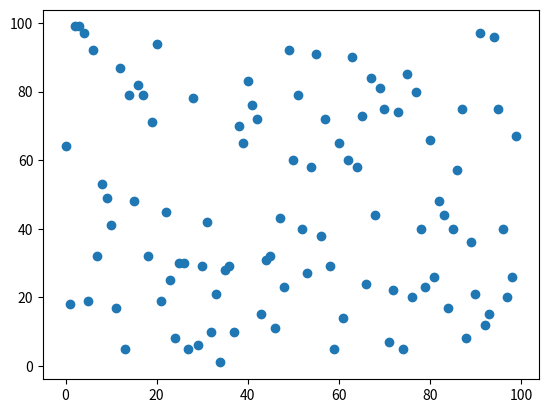

This figure's Python source:
from __future__ import annotations

from collections import namedtuple

import matplotlib.pyplot as plt
import numpy as np
import scipy.stats as sts


def waldwolf_test(ts):
    ts1 = np.array(ts)
    ts2 = ts1[ts1 == ts1**1]
    if len(ts2) == 0:
        return np.nan, np.nan, np.nan
    if len(ts2) > 0:
        n = len(ts2)
        ts_incr = np.sort(ts2)
        ts_ind = [] # copy of original time series, list
        index = [] # 1, 2, 3, ..., n
        for i in range(n):
            ts_ind.append(ts2[i])
            index.append(i + 1.)
        ts_index = np.array(ts_ind) # copy of original time series, array
        ties_index = []
        m = 0
    
        while m < n - 1:
            if m == 0:
                tie_ind = []
                k = 0
                try:
                    while ts_incr[k] == ts_incr[k + 1]:
                        tie_ind.append(index[k])
                        k = k + 1
                        if k == n - 1:
                            break
                    tie_ind.append(tie_ind[-1] + 1.)
                    ties_index.append(tie_ind)
                except:
                    pass
            if m > 0:
                if ts_incr[m] == ts_incr[m + 1]:
                    if ts_incr[m] != ts_incr[m - 1]:
                        tie_indb = []
                        l = m
                        try:
                            while ts_incr[l] == ts_incr[l + 1]:
                                tie_indb.append(index[l])
                                l = l + 1
                            tie_indb.append(tie_indb[-1] + 1.)
                            ties_index.append(tie_indb)
                        except:
                            tie_indb.append(tie_indb[-1] + 1.)
                            ties_index.append(tie_indb)
            m = m + 1
    
        for i in range(len(ties_index)):
            mean = np.mean(np.array(ties_index[i]))
            for j in range(len(ties_index[i])):
                index[int(ties_index[i][j]) - 1] = mean 
        dict1 = {}
        for i in range(n):
            dict1[ts_incr[i]] = index[i]
        for i in range(n):    
            ts_index[i] = dict1[ts_index[i]]   
        ts4 = ts_index - np.mean(ts_index)
        n1 = float(len(ts4))
        r = np.sum(ts4[:-1]*ts4[1:]) + ts4[0]*ts4[-1]
        m1 = float(np.sum(ts4)/n1)
        m2 = float(np.sum(ts4**2)/n1)
        m3 = float(np.sum(ts4**3)/n1)
        m4 = float(np.sum(ts4**4)/n1)
        s1 = n1*m1
        s2 = n1*m2
        s3 = n1*m3
        s4 = n1*m4
        e_r = (s1**2 - s2)/(n1 - 1)
        a = (s2**2 - s4)/(n1 - 1)
        try:
            b = (s1**4 - 4*s1**2*s2 + 4*s1*s3 + s2**2 - 2*s4)/((n1 - 1)*(n1 - 2))
        except ZeroDivisionError:
            b = (s1**4 - 4*s1**2*s2 + 4*s1*s3 + s2**2 - 2*s4)/0.00001
        c = (s1**2 - s2)**2/(n1 - 1)**2
        var_r = a + b - c

        Results = namedtuple('Wald_Wolfovitz', ['z', 'p_value'])

        if var_r > 0:  
            z = abs((r - e_r)/np.sqrt(var_r))
            p = 2*(1 - sts.norm.cdf(z))
            
            if z < 1.96:
                decision = -1
            if z >= 1.96:
                decision = 1 
    
            return {'stats': Results(z, p), 'decision': decision}
    
        if var_r == 0 or var_r < 0:
            decision = 1
            return {'stats': Results(np.nan, 0.0), 'decision': decision}

if __name__ == "__main__":

    ts = np.random.randint(0, 100, 100)
    print(ts)
    print(waldwolf_test(ts))

    plt.figure()
    plt.scatter(np.arange(len(ts)), ts)
    plt.show()